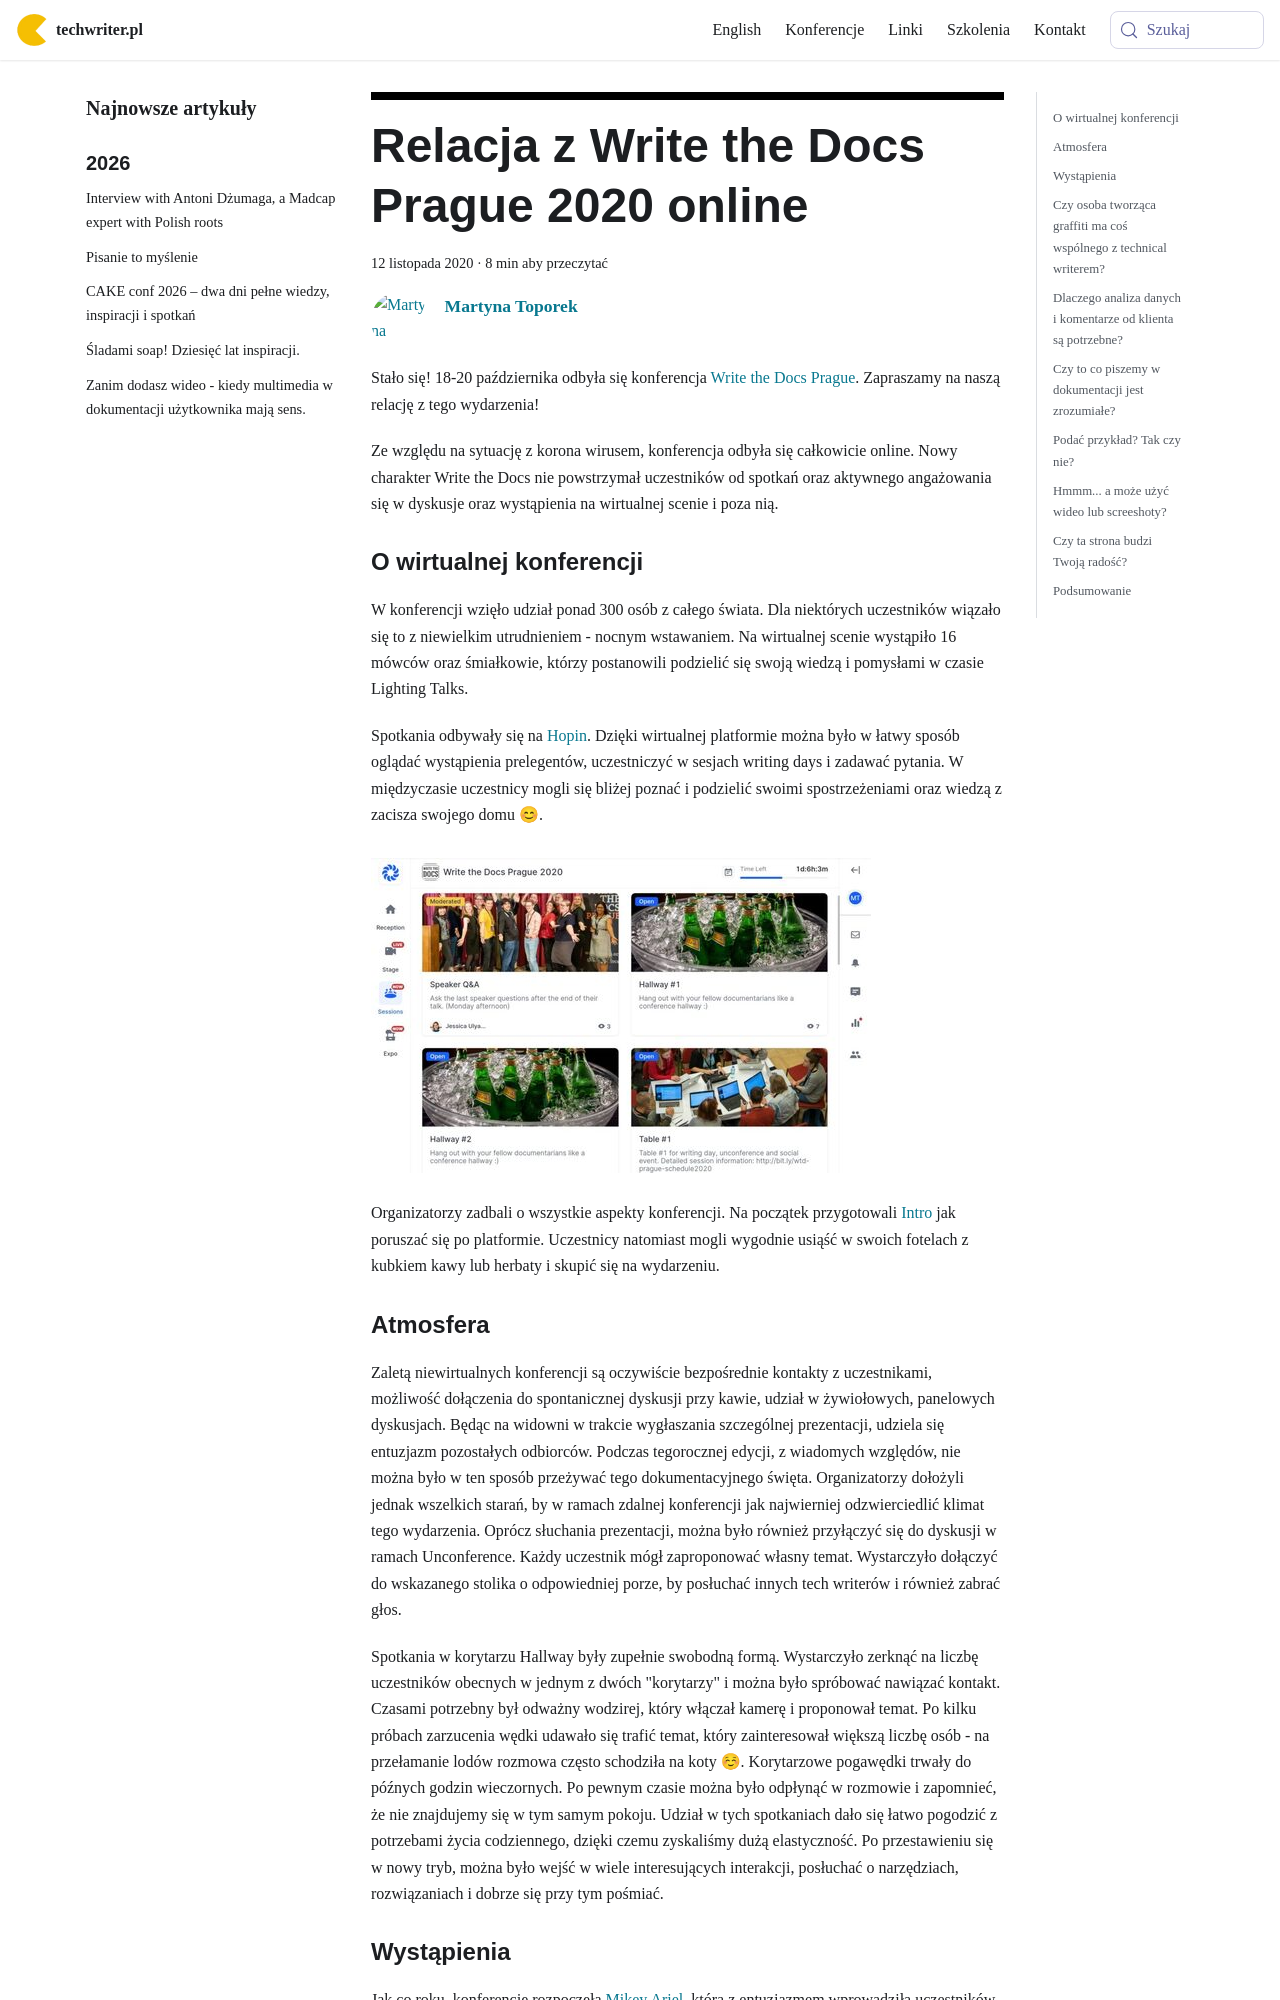

repository: techwriter-pl/techwriter-pl.github.io · page: relacja-z-write-the-docs-prague-2020-online/index.html · generator: docusaurus

---
title: 'Relacja z Write the Docs Prague 2020 online'
authors: toporek
date: '2020-11-12'
tags:
  - 'news'
  - 'ze-świata'
  - 'dokumentacja'
  - 'edukacja'
  - 'konferencje'
  - 'społeczność'
  - 'write-the-docs'
coverImage: '20201031_230557.jpg'
---

Stało się! 18-20 października odbyła się konferencja
[Write the Docs Prague](https://www.writethedocs.org/conf/prague/2020/).
Zapraszamy na naszą relację z tego wydarzenia!

<!--truncate-->

Ze względu na sytuację z korona wirusem, konferencja odbyła się całkowicie
online. Nowy charakter Write the Docs nie powstrzymał uczestników od spotkań
oraz aktywnego angażowania się w dyskusje oraz wystąpienia na wirtualnej scenie
i poza nią.

### O wirtualnej konferencji

W konferencji wzięło udział ponad 300 osób z całego świata. Dla niektórych
uczestników wiązało się to z niewielkim utrudnieniem - nocnym wstawaniem. Na
wirtualnej scenie wystąpiło 16 mówców oraz śmiałkowie, którzy postanowili
podzielić się swoją wiedzą i pomysłami w czasie Lighting Talks.

Spotkania odbywały się na [Hopin](https://hopin.to/). Dzięki wirtualnej
platformie można było w łatwy sposób oglądać wystąpienia prelegentów,
uczestniczyć w sesjach writing days i zadawać pytania. W międzyczasie uczestnicy
mogli się bliżej poznać i podzielić swoimi spostrzeżeniami oraz wiedzą z zacisza
swojego domu 😊.

### ![](images/20201031_230235-1024x645.jpg)

Organizatorzy zadbali o wszystkie aspekty konferencji. Na początek przygotowali
[Intro](https://youtu.be/aLtnc0ITzok) jak poruszać się po platformie. Uczestnicy
natomiast mogli wygodnie usiąść w swoich fotelach z kubkiem kawy lub herbaty i
skupić się na wydarzeniu.

### Atmosfera

Zaletą niewirtualnych konferencji są oczywiście bezpośrednie kontakty z
uczestnikami, możliwość dołączenia do spontanicznej dyskusji przy kawie, udział
w żywiołowych, panelowych dyskusjach. Będąc na widowni w trakcie wygłaszania
szczególnej prezentacji, udziela się entuzjazm pozostałych odbiorców. Podczas
tegorocznej edycji, z wiadomych względów, nie można było w ten sposób przeżywać
tego dokumentacyjnego święta. Organizatorzy dołożyli jednak wszelkich starań, by
w ramach zdalnej konferencji jak najwierniej odzwierciedlić klimat tego
wydarzenia. Oprócz słuchania prezentacji, można było również przyłączyć się do
dyskusji w ramach Unconference. Każdy uczestnik mógł zaproponować własny temat.
Wystarczyło dołączyć do wskazanego stolika o odpowiedniej porze, by posłuchać
innych tech writerów i również zabrać głos.

Spotkania w korytarzu Hallway były zupełnie swobodną formą. Wystarczyło zerknąć
na liczbę uczestników obecnych w jednym z dwóch "korytarzy" i można było
spróbować nawiązać kontakt. Czasami potrzebny był odważny wodzirej, który
włączał kamerę i proponował temat. Po kilku próbach zarzucenia wędki udawało się
trafić temat, który zainteresował większą liczbę osób - na przełamanie lodów
rozmowa często schodziła na koty ☺. Korytarzowe pogawędki trwały do późnych
godzin wieczornych. Po pewnym czasie można było odpłynąć w rozmowie i zapomnieć,
że nie znajdujemy się w tym samym pokoju. Udział w tych spotkaniach dało się
łatwo pogodzić z potrzebami życia codziennego, dzięki czemu zyskaliśmy dużą
elastyczność. Po przestawieniu się w nowy tryb, można było wejść w wiele
interesujących interakcji, posłuchać o narzędziach, rozwiązaniach i dobrze się
przy tym pośmiać.
